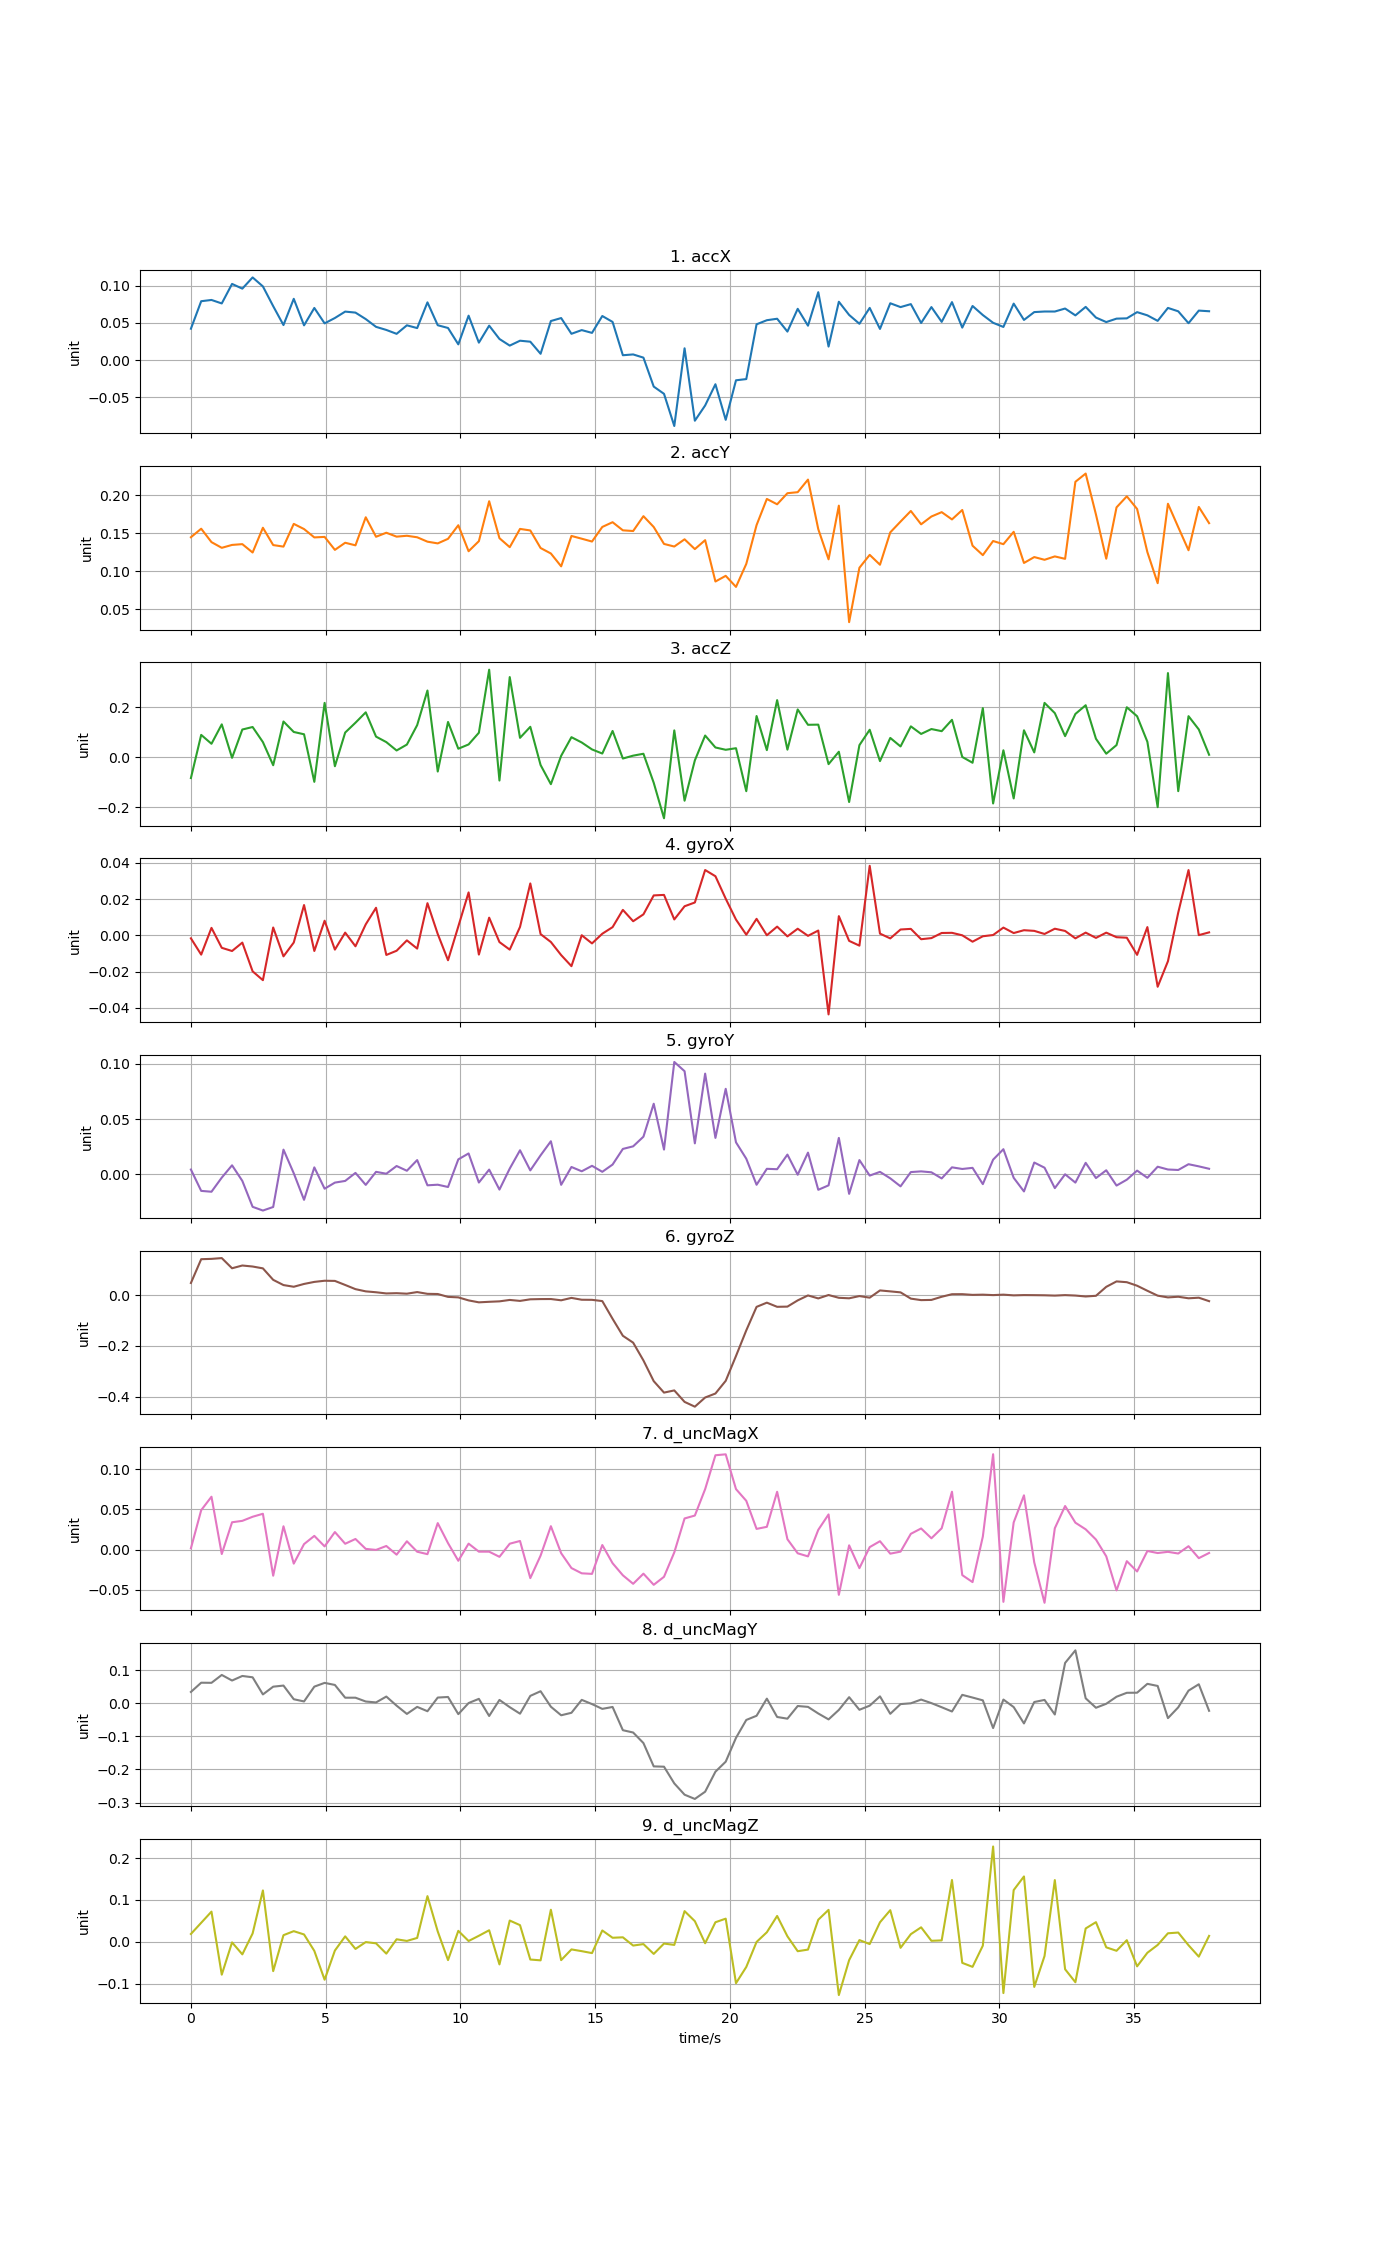

The table this chart was drawn from, first rows:
time, accX, accY, accZ, gyroX, gyroY, gyroZ, d_uncMagX, d_uncMagY, d_uncMagZ
0, 0.04218, 0.1447, -0.08339, -0.001681, 0.004239, 0.04754, 0.001614, 0.0339, 0.01867
0.3816, 0.07906, 0.1559, 0.08886, -0.01067, -0.01512, 0.1412, 0.04896, 0.06181, 0.04542
0.7632, 0.08075, 0.1383, 0.0534, 0.004087, -0.01589, 0.1425, 0.06567, 0.06146, 0.0721
1.145, 0.07608, 0.1308, 0.1309, -0.006916, -0.003094, 0.1456, -0.005489, 0.08524, -0.07866
1.526, 0.1023, 0.1346, -0.00258, -0.008674, 0.008079, 0.1055, 0.03394, 0.06839, -0.001469
1.908, 0.09592, 0.1356, 0.1103, -0.004048, -0.00607, 0.1164, 0.03571, 0.08216, -0.03008
2.29, 0.111, 0.1246, 0.1203, -0.01988, -0.02957, 0.1124, 0.04078, 0.07815, 0.0199
2.671, 0.09891, 0.1572, 0.06012, -0.02476, -0.03294, 0.1051, 0.04449, 0.02644, 0.1228
3.053, 0.07245, 0.1344, -0.03217, 0.004289, -0.02972, 0.05996, -0.03245, 0.04982, -0.07024
3.434, 0.04708, 0.1323, 0.1423, -0.01163, 0.02227, 0.0394, 0.02896, 0.05318, 0.01579
3.816, 0.08228, 0.1623, 0.1005, -0.004006, 0.0008425, 0.03277, -0.01741, 0.0119, 0.02539
4.198, 0.04668, 0.1555, 0.09131, 0.01667, -0.02323, 0.04382, 0.006811, 0.005209, 0.0175
4.579, 0.07002, 0.1445, -0.09849, -0.008658, 0.006192, 0.05186, 0.01703, 0.04992, -0.0218
4.961, 0.04936, 0.1452, 0.2165, 0.008024, -0.01315, 0.05643, 0.003987, 0.06132, -0.09077
5.342, 0.05655, 0.1281, -0.03619, -0.007909, -0.007611, 0.05576, 0.02181, 0.05504, -0.02097
5.724, 0.06513, 0.1374, 0.09819, 0.001459, -0.006093, 0.03978, 0.007258, 0.01652, 0.01299
6.106, 0.0638, 0.134, 0.1374, -0.006078, 0.001182, 0.02335, 0.01318, 0.01654, -0.01712
6.487, 0.05509, 0.171, 0.1788, 0.006026, -0.009693, 0.01463, 0.0008831, 0.005022, -0.0007529
6.869, 0.04468, 0.1453, 0.082, 0.01517, 0.00214, 0.0111, -0.000385, 0.002219, -0.003673
7.25, 0.04053, 0.1506, 0.06007, -0.01086, 0.0004428, 0.00645, 0.004494, 0.01998, -0.02837
7.632, 0.03532, 0.1455, 0.02669, -0.008532, 0.007431, 0.007513, -0.00627, -0.007514, 0.005976
8.014, 0.04674, 0.1466, 0.05027, -0.002812, 0.003133, 0.005451, 0.01034, -0.03245, 0.002018
8.395, 0.04303, 0.1447, 0.1279, -0.007344, 0.0128, 0.01182, -0.002628, -0.01121, 0.009215
8.777, 0.07753, 0.1389, 0.2659, 0.0177, -0.01007, 0.004912, -0.005665, -0.02434, 0.1092
9.158, 0.04686, 0.1366, -0.05719, 0.0007016, -0.009512, 0.004188, 0.03289, 0.01695, 0.02468
9.54, 0.04316, 0.1426, 0.1404, -0.01377, -0.01159, -0.007076, 0.008011, 0.01871, -0.0438
9.922, 0.0212, 0.1605, 0.03371, 0.004864, 0.01345, -0.009024, -0.01387, -0.03314, 0.02616
10.3, 0.05967, 0.1263, 0.05079, 0.02364, 0.01883, -0.02094, 0.00741, 0.0004029, 0.001839
10.68, 0.0235, 0.1395, 0.09749, -0.01065, -0.007547, -0.02859, -0.002562, 0.01304, 0.01438
11.07, 0.0463, 0.1922, 0.3489, 0.009709, 0.004188, -0.02643, -0.002577, -0.0387, 0.02758
11.45, 0.02841, 0.1435, -0.09317, -0.003756, -0.01395, -0.0247, -0.00896, 0.009821, -0.05413
11.83, 0.01954, 0.1316, 0.3195, -0.007916, 0.005092, -0.01912, 0.007317, -0.01207, 0.0508
12.21, 0.0261, 0.1557, 0.07709, 0.004612, 0.02171, -0.02293, 0.0107, -0.03174, 0.03977
12.59, 0.02477, 0.1537, 0.1211, 0.02859, 0.003457, -0.01664, -0.03542, 0.02201, -0.04246
12.97, 0.008546, 0.1305, -0.03129, 0.0006425, 0.01711, -0.01575, -0.007469, 0.03608, -0.04442
13.36, 0.05249, 0.1233, -0.1077, -0.003706, 0.02989, -0.01554, 0.02907, -0.01074, 0.07662
13.74, 0.05647, 0.1063, 0.00547, -0.01093, -0.009621, -0.02055, -0.004457, -0.03656, -0.04388
14.12, 0.03538, 0.1464, 0.07972, -0.01703, 0.006554, -0.0111, -0.02292, -0.02908, -0.01825
14.5, 0.04032, 0.1428, 0.05856, 1.70424e-05, 0.002642, -0.01832, -0.02945, 0.009986, -0.02245
14.88, 0.03658, 0.139, 0.03085, -0.004485, 0.007603, -0.0187, -0.03016, -0.002757, -0.02711
15.26, 0.05922, 0.1583, 0.01451, 0.0008573, 0.00217, -0.02364, 0.00568, -0.0172, 0.02708
15.65, 0.05128, 0.1645, 0.1046, 0.004487, 0.008746, -0.09338, -0.01691, -0.01145, 0.009599
16.03, 0.006613, 0.1538, -0.005431, 0.01401, 0.02292, -0.1602, -0.03192, -0.08164, 0.01068
16.41, 0.00769, 0.1529, 0.006096, 0.007748, 0.02527, -0.1873, -0.04248, -0.08862, -0.009049
16.79, 0.003393, 0.1725, 0.01361, 0.01154, 0.03402, -0.2573, -0.0299, -0.1205, -0.00553
17.17, -0.03542, 0.1582, -0.1021, 0.02198, 0.06389, -0.3387, -0.04372, -0.1909, -0.02899
17.55, -0.04516, 0.1359, -0.2437, 0.02226, 0.02234, -0.3838, -0.03378, -0.1919, -0.004279
17.94, -0.08831, 0.1324, 0.1068, 0.008731, 0.1018, -0.3752, -0.003448, -0.2423, -0.007475
18.32, 0.01591, 0.142, -0.1737, 0.016, 0.09338, -0.4204, 0.03867, -0.2764, 0.07331
18.7, -0.0812, 0.1291, -0.01275, 0.01809, 0.02797, -0.4392, 0.04228, -0.2892, 0.04929
19.08, -0.06076, 0.1408, 0.08631, 0.03599, 0.09117, -0.4031, 0.07508, -0.2674, -0.003482
19.46, -0.03229, 0.08633, 0.03866, 0.03257, 0.03289, -0.3874, 0.1172, -0.207, 0.04673
19.84, -0.08002, 0.09381, 0.02946, 0.02017, 0.07741, -0.3375, 0.1183, -0.1767, 0.05531
20.22, -0.027, 0.07923, 0.03574, 0.00865, 0.02889, -0.2396, 0.07513, -0.1047, -0.09904
20.61, -0.02536, 0.1095, -0.1357, 0.0003218, 0.01404, -0.1389, 0.06057, -0.05067, -0.06023
20.99, 0.04809, 0.1607, 0.1642, 0.009062, -0.00957, -0.0464, 0.0257, -0.03805, -0.0004181
21.37, 0.05358, 0.1952, 0.02807, 7.91069e-06, 0.004887, -0.02986, 0.02829, 0.01367, 0.02276
21.75, 0.05555, 0.1882, 0.2276, 0.004776, 0.004532, -0.04618, 0.07179, -0.0417, 0.06176
22.13, 0.03833, 0.2028, 0.03, -0.0006099, 0.01777, -0.04542, 0.0129, -0.04684, 0.01308
22.51, 0.06887, 0.2041, 0.1903, 0.003613, -0.0004852, -0.02087, -0.004591, -0.008582, -0.02257
... 40 more rows
